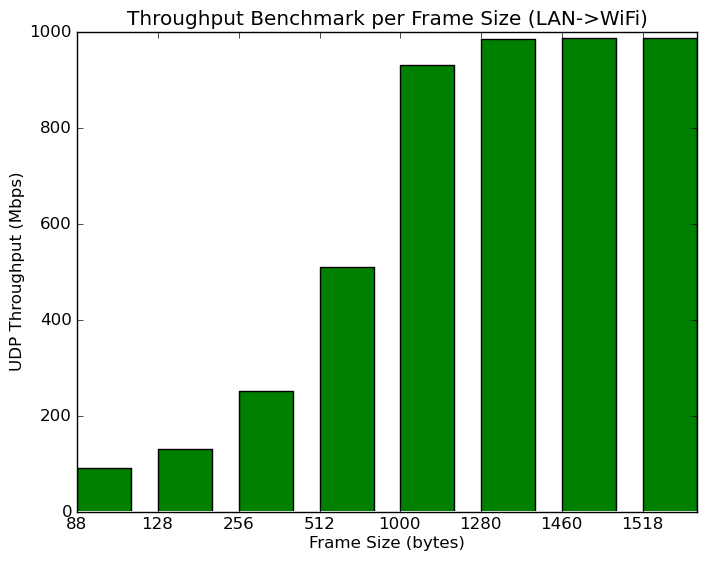

Values plotted in this chart, from the file beside it:
# clients per ssid, # ssids, client security, frame size (bytes), direction, pps, Mbps
1, 1, WPA2-PSK, 88, LAN->WiFi, 129624, 91.3
1, 1, WPA2-PSK, 128, LAN->WiFi, 128040, 131
1, 1, WPA2-PSK, 256, LAN->WiFi, 122341, 251
1, 1, WPA2-PSK, 512, LAN->WiFi, 124537, 510
1, 1, WPA2-PSK, 1000, LAN->WiFi, 116437, 931
1, 1, WPA2-PSK, 1280, LAN->WiFi, 96154, 985
1, 1, WPA2-PSK, 1460, LAN->WiFi, 84462, 987
1, 1, WPA2-PSK, 1518, LAN->WiFi, 81248, 987
